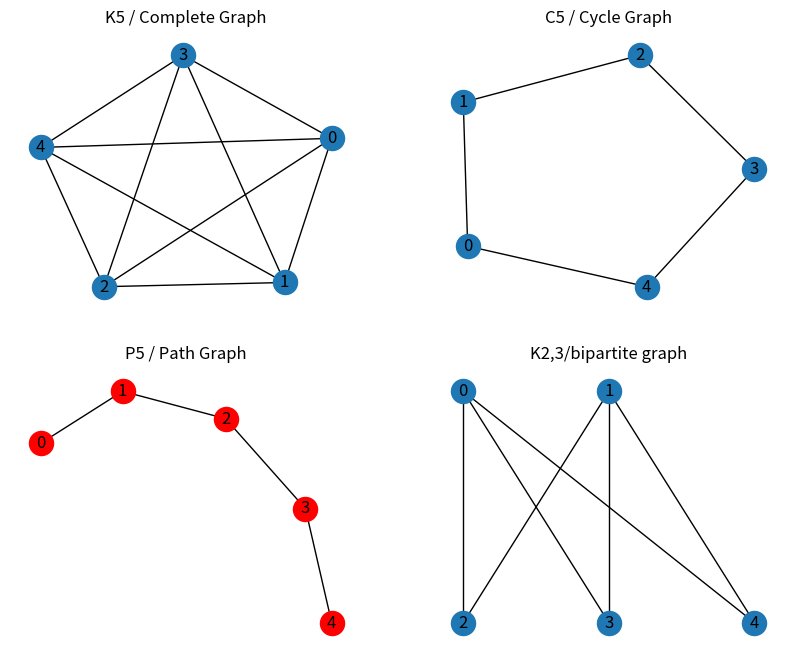

This figure's Python source:
import matplotlib.pyplot as plt 
import networkx as nx 
 
fig, axes = plt.subplots(2, 2, figsize=(10, 8)) 
 
K_5 = nx.Graph() 
K_5.add_nodes_from(range(5)) 
K_5.add_edges_from([ 
    (0,1),(0,2),(0,3),(0,4),(1,2),(1,3),(1,4),(2,3),(2,4),(3,4)]) 
nx.draw(K_5, ax=axes[0, 0], with_labels=True) 
axes[0, 0].set_title("K5 / Complete Graph") 
 
C_5 = nx.Graph() 
C_5.add_nodes_from(range(5)) 
C_5.add_edges_from([ 
    (0,1),(1,2),(2,3),(3,4),(4,0) 
]) 
nx.draw(C_5, ax=axes[0, 1], with_labels=True) 
axes[0, 1].set_title("C5 / Cycle Graph") 
 
P_5 = nx.Graph() 
P_5.add_nodes_from(range(5)) 
P_5.add_edges_from([ 
    (0,1),(1,2),(2,3),(3,4)]) 
nx.draw(P_5, ax=axes[1, 0],node_color='red', with_labels=True) 
 
axes[1, 0].set_title("P5 / Path Graph") 
 
K3 = nx.Graph() 
K3.add_nodes_from(range(5)) 
K3.add_edges_from([(0,2),(0,3),(0,4),(1,2),(1,3),(1,4)]) 
pos={ } 
pos[0]=(0,1) 
pos[1]=(1,1) 
pos[2]=(0,0) 
pos[3]=(1,0) 
pos[4]=(2,0) 
nx.draw(K3,pos, ax=axes[1,1],with_labels=True) 
axes[1,1].set_title("K2,3/bipartite graph") 
plt.show()
